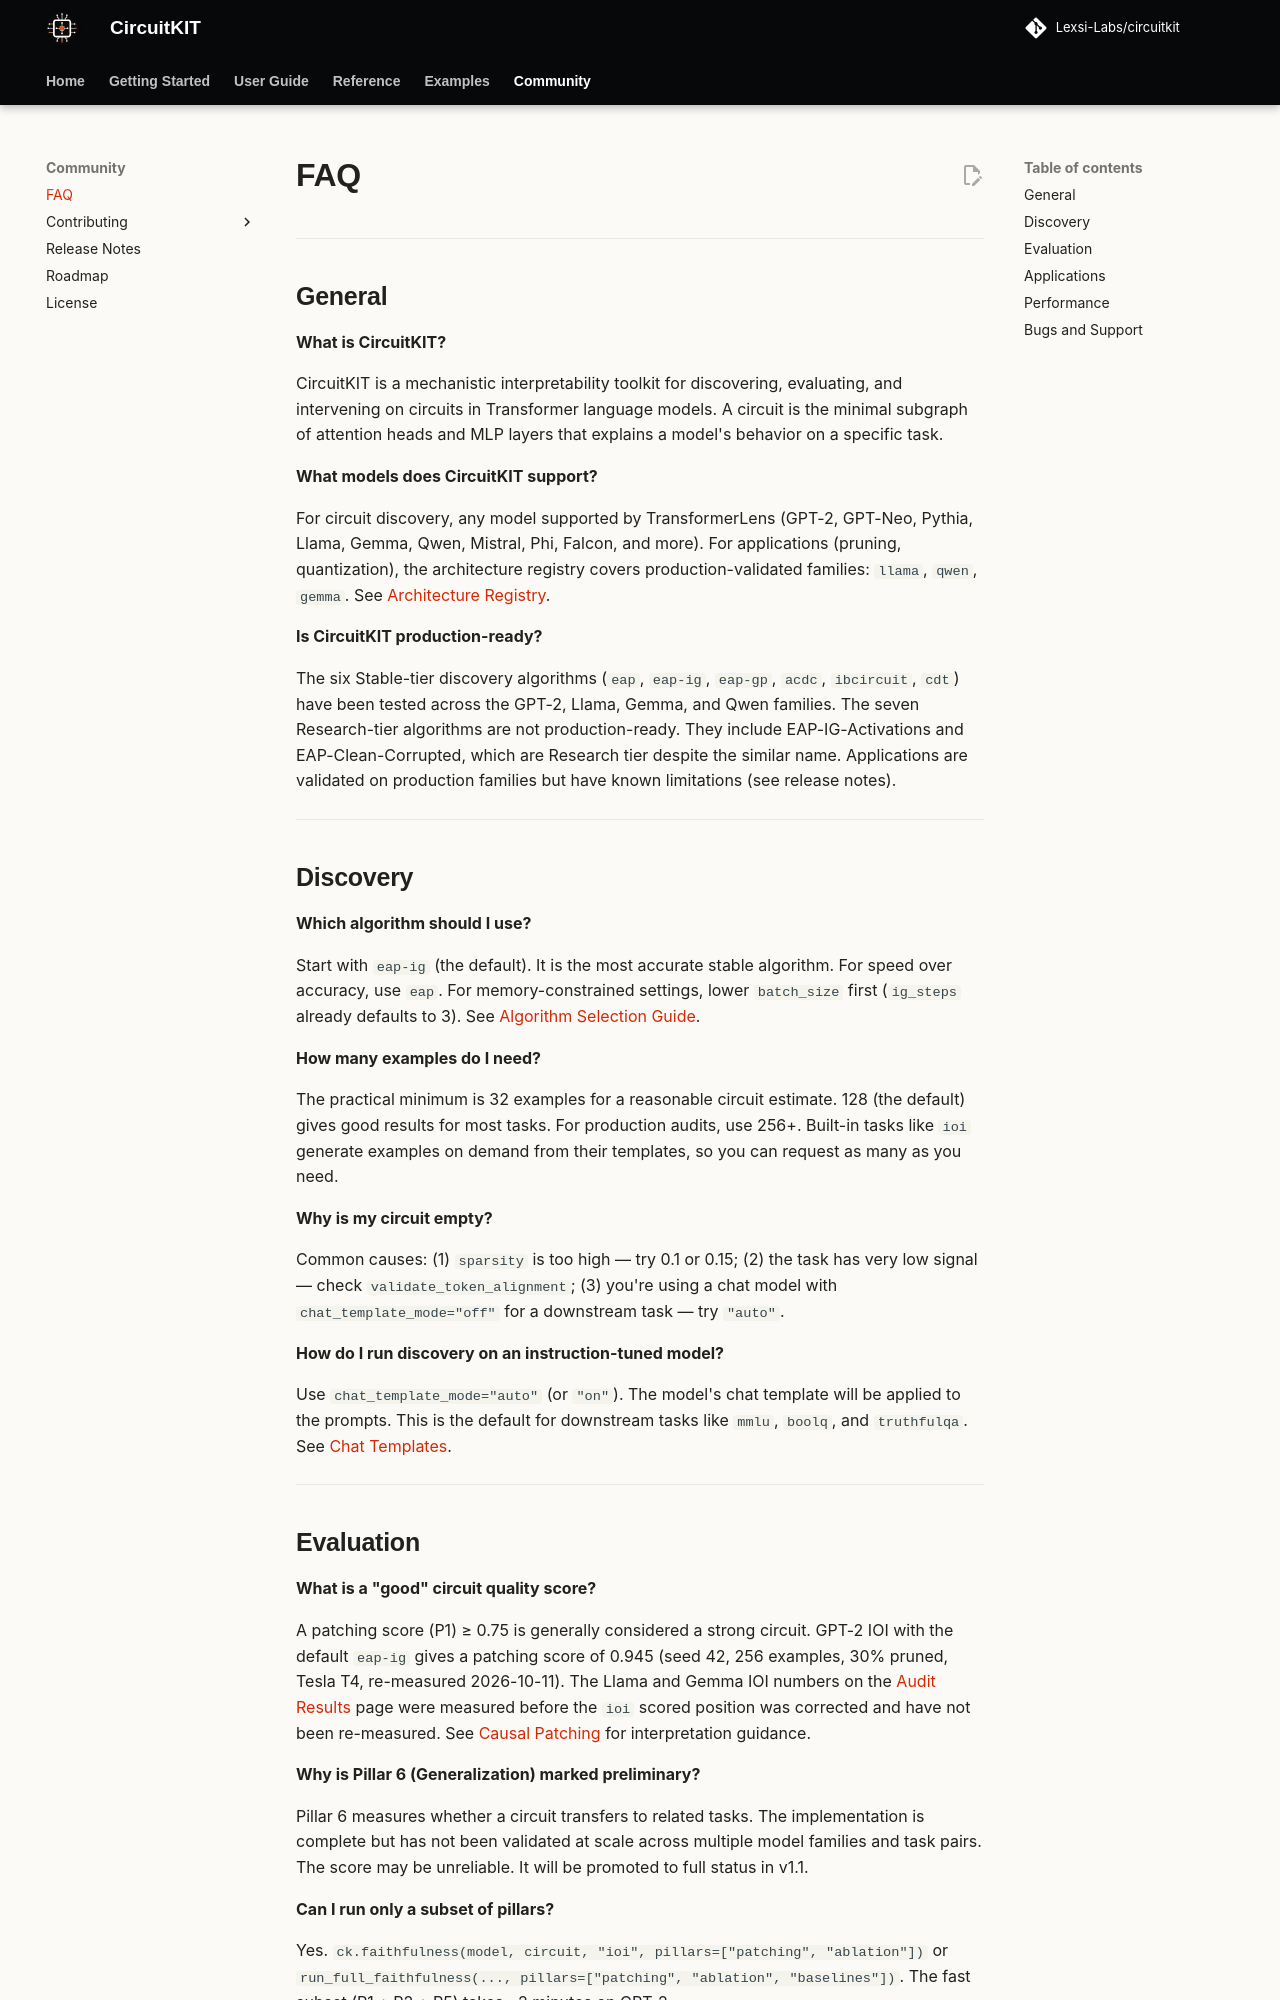

repository: Lexsi-Labs/CircuitKIT · page: about/faq/index.html · generator: mkdocs

# FAQ

---

## General

**What is CircuitKIT?**

CircuitKIT is a mechanistic interpretability toolkit for discovering, evaluating, and intervening on circuits in Transformer language models. A circuit is the minimal subgraph of attention heads and MLP layers that explains a model's behavior on a specific task.

**What models does CircuitKIT support?**

For circuit discovery, any model supported by TransformerLens (GPT-2, GPT-Neo, Pythia, Llama, Gemma, Qwen, Mistral, Phi, Falcon, and more). For applications (pruning, quantization), the architecture registry covers production-validated families: `llama`, `qwen`, `gemma`. See [Architecture Registry](../advanced/architecture-registry.md).

**Is CircuitKIT production-ready?**

The six Stable-tier discovery algorithms (`eap`, `eap-ig`, `eap-gp`, `acdc`, `ibcircuit`, `cdt`) have been tested across the GPT-2, Llama, Gemma, and Qwen families. The seven Research-tier algorithms are not production-ready. They include EAP-IG-Activations and EAP-Clean-Corrupted, which are Research tier despite the similar name. Applications are validated on production families but have known limitations (see release notes).

---

## Discovery

**Which algorithm should I use?**

Start with `eap-ig` (the default). It is the most accurate stable algorithm. For speed over accuracy, use `eap`. For memory-constrained settings, lower `batch_size` first (`ig_steps` already defaults to 3). See [Algorithm Selection Guide](../algorithms/overview.md).

**How many examples do I need?**

The practical minimum is 32 examples for a reasonable circuit estimate. 128 (the default) gives good results for most tasks. For production audits, use 256+. Built-in tasks like `ioi` generate examples on demand from their templates, so you can request as many as you need.

**Why is my circuit empty?**

Common causes: (1) `sparsity` is too high — try 0.1 or 0.15; (2) the task has very low signal — check `validate_token_alignment`; (3) you're using a chat model with `chat_template_mode="off"` for a downstream task — try `"auto"`.

**How do I run discovery on an instruction-tuned model?**

Use `chat_template_mode="auto"` (or `"on"`). The model's chat template will be applied to the prompts. This is the default for downstream tasks like `mmlu`, `boolq`, and `truthfulqa`. See [Chat Templates](../advanced/chat-templates.md).

---
